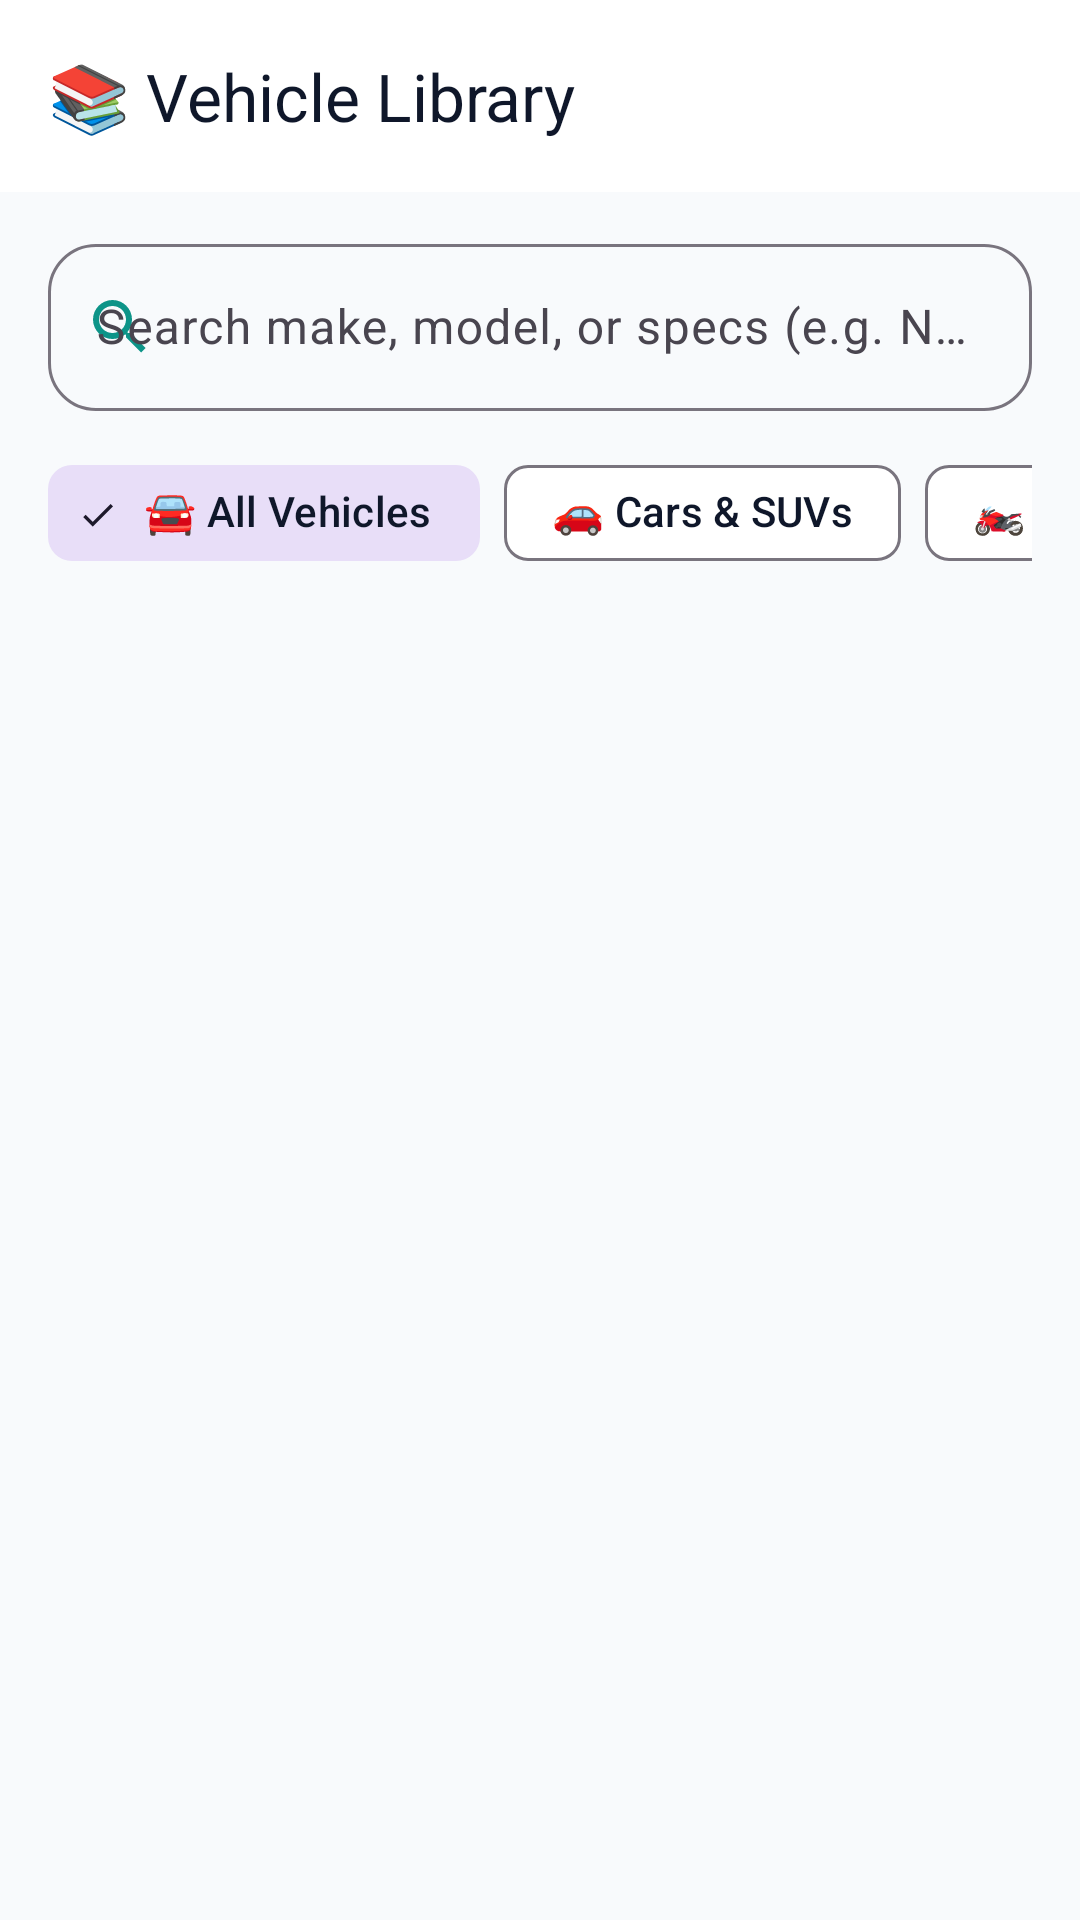

Reconstruct the res/layout file that produces this screen, plus the resources it refers to.
<!-- AndroidManifest.xml: application theme Theme.Vehiclefix -->
<!-- res/layout/activity_vehicle_library.xml -->
<?xml version="1.0" encoding="utf-8"?>
<LinearLayout xmlns:android="http://schemas.android.com/apk/res/android"
    xmlns:app="http://schemas.android.com/apk/res-auto"
    android:layout_width="match_parent"
    android:layout_height="match_parent"
    android:fitsSystemWindows="true"
    android:background="@color/bg_dark"
    android:orientation="vertical">

    
    <com.google.android.material.appbar.MaterialToolbar
        android:id="@+id/toolbarLibrary"
        android:layout_width="match_parent"
        android:layout_height="wrap_content"
        android:background="@color/bg_surface"
        app:navigationIcon="@drawable/ic_arrow_back"
        app:navigationIconTint="@color/text_primary"
        app:title="📚 Vehicle Library"
        app:titleCentered="false"
        app:titleTextColor="@color/text_primary" />

    <LinearLayout
        android:layout_width="match_parent"
        android:layout_height="wrap_content"
        android:orientation="vertical"
        android:paddingHorizontal="16dp"
        android:paddingTop="12dp">

        
        <com.google.android.material.textfield.TextInputLayout
            android:id="@+id/tilSearchLibrary"
            style="@style/Widget.Material3.TextInputLayout.OutlinedBox"
            android:layout_width="match_parent"
            android:layout_height="wrap_content"
            android:hint="Search make, model, or specs (e.g. Nexon, Splendor, Thar)..."
            app:boxCornerRadiusBottomEnd="16dp"
            app:boxCornerRadiusBottomStart="16dp"
            app:boxCornerRadiusTopEnd="16dp"
            app:boxCornerRadiusTopStart="16dp"
            app:endIconMode="clear_text"
            app:startIconDrawable="@drawable/ic_search"
            app:startIconTint="@color/primary">

            <com.google.android.material.textfield.TextInputEditText
                android:id="@+id/etSearchLibrary"
                android:layout_width="match_parent"
                android:layout_height="wrap_content"
                android:fontFamily="sans-serif"
                android:imeOptions="actionSearch"
                android:inputType="text"
                android:maxLines="1"
                android:textColor="@color/text_primary" />
        </com.google.android.material.textfield.TextInputLayout>

        
        <HorizontalScrollView
            android:layout_width="match_parent"
            android:layout_height="wrap_content"
            android:layout_marginTop="10dp"
            android:scrollbars="none">

            <com.google.android.material.chip.ChipGroup
                android:id="@+id/chipGroupLibCategory"
                android:layout_width="wrap_content"
                android:layout_height="wrap_content"
                app:singleSelection="true">

                <com.google.android.material.chip.Chip
                    android:id="@+id/chipLibAll"
                    style="@style/Widget.Material3.Chip.Filter"
                    android:layout_width="wrap_content"
                    android:layout_height="wrap_content"
                    android:checked="true"
                    android:fontFamily="sans-serif-medium"
                    android:text="🚘 All Vehicles"
                    android:textColor="@color/text_primary" />

                <com.google.android.material.chip.Chip
                    android:id="@+id/chipLibCars"
                    style="@style/Widget.Material3.Chip.Filter"
                    android:layout_width="wrap_content"
                    android:layout_height="wrap_content"
                    android:fontFamily="sans-serif-medium"
                    android:text="🚗 Cars &amp; SUVs"
                    android:textColor="@color/text_primary" />

                <com.google.android.material.chip.Chip
                    android:id="@+id/chipLibBikes"
                    style="@style/Widget.Material3.Chip.Filter"
                    android:layout_width="wrap_content"
                    android:layout_height="wrap_content"
                    android:fontFamily="sans-serif-medium"
                    android:text="🏍️ 2-Wheelers"
                    android:textColor="@color/text_primary" />

                <com.google.android.material.chip.Chip
                    android:id="@+id/chipLibAutos"
                    style="@style/Widget.Material3.Chip.Filter"
                    android:layout_width="wrap_content"
                    android:layout_height="wrap_content"
                    android:fontFamily="sans-serif-medium"
                    android:text="🛺 3-Wheelers"
                    android:textColor="@color/text_primary" />
            </com.google.android.material.chip.ChipGroup>
        </HorizontalScrollView>
    </LinearLayout>

    <TextView
        android:id="@+id/tvEmptyLibrary"
        android:layout_width="match_parent"
        android:layout_height="wrap_content"
        android:layout_marginTop="30dp"
        android:gravity="center"
        android:padding="20dp"
        android:text="No vehicles found matching your query.\nTry searching for Hyundai, Tata, Hero, Bajaj, or Royal Enfield."
        android:textColor="@color/text_secondary"
        android:textSize="13sp"
        android:visibility="gone" />

    <androidx.recyclerview.widget.RecyclerView
        android:id="@+id/rvVehicleLibrary"
        android:layout_width="match_parent"
        android:layout_height="match_parent"
        android:layout_marginTop="8dp"
        android:clipToPadding="false"
        android:padding="16dp" />

</LinearLayout>
<!-- resources referenced by this layout -->
<resources>
  <color name="bg_dark">#F8FAFC</color>
  <color name="bg_surface">#FFFFFF</color>
  <color name="primary">#0D9488</color>
  <color name="text_primary">#0F172A</color>
  <color name="text_secondary">#334155</color>
  <!-- drawable ic_search (drawable) -->
  <vector xmlns:android="http://schemas.android.com/apk/res/android"
      android:width="24dp"
      android:height="24dp"
      android:viewportWidth="24"
      android:viewportHeight="24">
    <path
        android:fillColor="@color/text_primary"
        android:pathData="M9.5,3A6.5,6.5 0 0,1 16,9.5C16,11.11 15.41,12.59 14.44,13.73L14.71,14H15.5L20.5,19L19,20.5L14,15.5V14.71L13.73,14.44C12.59,15.41 11.11,16 9.5,16A6.5,6.5 0 0,1 3,9.5A6.5,6.5 0 0,1 9.5,3M9.5,5C7,5 5,7 5,9.5C5,12 7,14 9.5,14C12,14 14,12 14,9.5C14,7 12,5 9.5,5Z"/>
  </vector>
  <style name="Theme.Vehiclefix" parent="Theme.Material3.DayNight.NoActionBar">
          
          <item name="colorPrimary">@color/primary</item>
          <item name="colorPrimaryVariant">@color/primary_variant</item>
          <item name="colorOnPrimary">@color/on_primary</item>
          
          <item name="colorSecondary">@color/secondary</item>
          <item name="colorSecondaryVariant">@color/secondary_variant</item>
          <item name="colorOnSecondary">@color/on_secondary</item>
          
          <item name="android:windowBackground">@color/bg_dark</item>
          <item name="android:colorBackground">@color/bg_dark</item>
          <item name="colorSurface">@color/bg_surface</item>
          <item name="colorOnSurface">@color/text_primary</item>
          
          <item name="android:statusBarColor">@color/bg_surface</item>
          <item name="android:navigationBarColor">@color/bg_surface</item>
          <item name="android:windowLightStatusBar" tools:targetApi="m">true</item>
          <item name="android:windowLightNavigationBar" tools:targetApi="o_mr1">true</item>
          <item name="android:windowDisablePreview">true</item>
          <item name="android:fontFamily">sans-serif-medium</item>
          <item name="android:windowAnimationStyle">@style/PitstopNoWindowAnimation</item>
      </style>
  <color name="primary_variant">#0F766E</color>
  <color name="on_primary">#FFFFFF</color>
  <color name="secondary">#475569</color>
  <color name="secondary_variant">#334155</color>
  <color name="on_secondary">#FFFFFF</color>
  <style name="PitstopNoWindowAnimation">
          <item name="android:activityOpenEnterAnimation">@anim/no_anim</item>
          <item name="android:activityOpenExitAnimation">@anim/no_anim</item>
          <item name="android:activityCloseEnterAnimation">@anim/no_anim</item>
          <item name="android:activityCloseExitAnimation">@anim/no_anim</item>
          <item name="android:taskOpenEnterAnimation">@anim/no_anim</item>
          <item name="android:taskOpenExitAnimation">@anim/no_anim</item>
          <item name="android:taskCloseEnterAnimation">@anim/no_anim</item>
          <item name="android:taskCloseExitAnimation">@anim/no_anim</item>
          <item name="android:taskToFrontEnterAnimation">@anim/no_anim</item>
          <item name="android:taskToFrontExitAnimation">@anim/no_anim</item>
          <item name="android:taskToBackEnterAnimation">@anim/no_anim</item>
          <item name="android:taskToBackExitAnimation">@anim/no_anim</item>
          <item name="android:windowEnterAnimation">@anim/no_anim</item>
          <item name="android:windowExitAnimation">@anim/no_anim</item>
      </style>
</resources>
